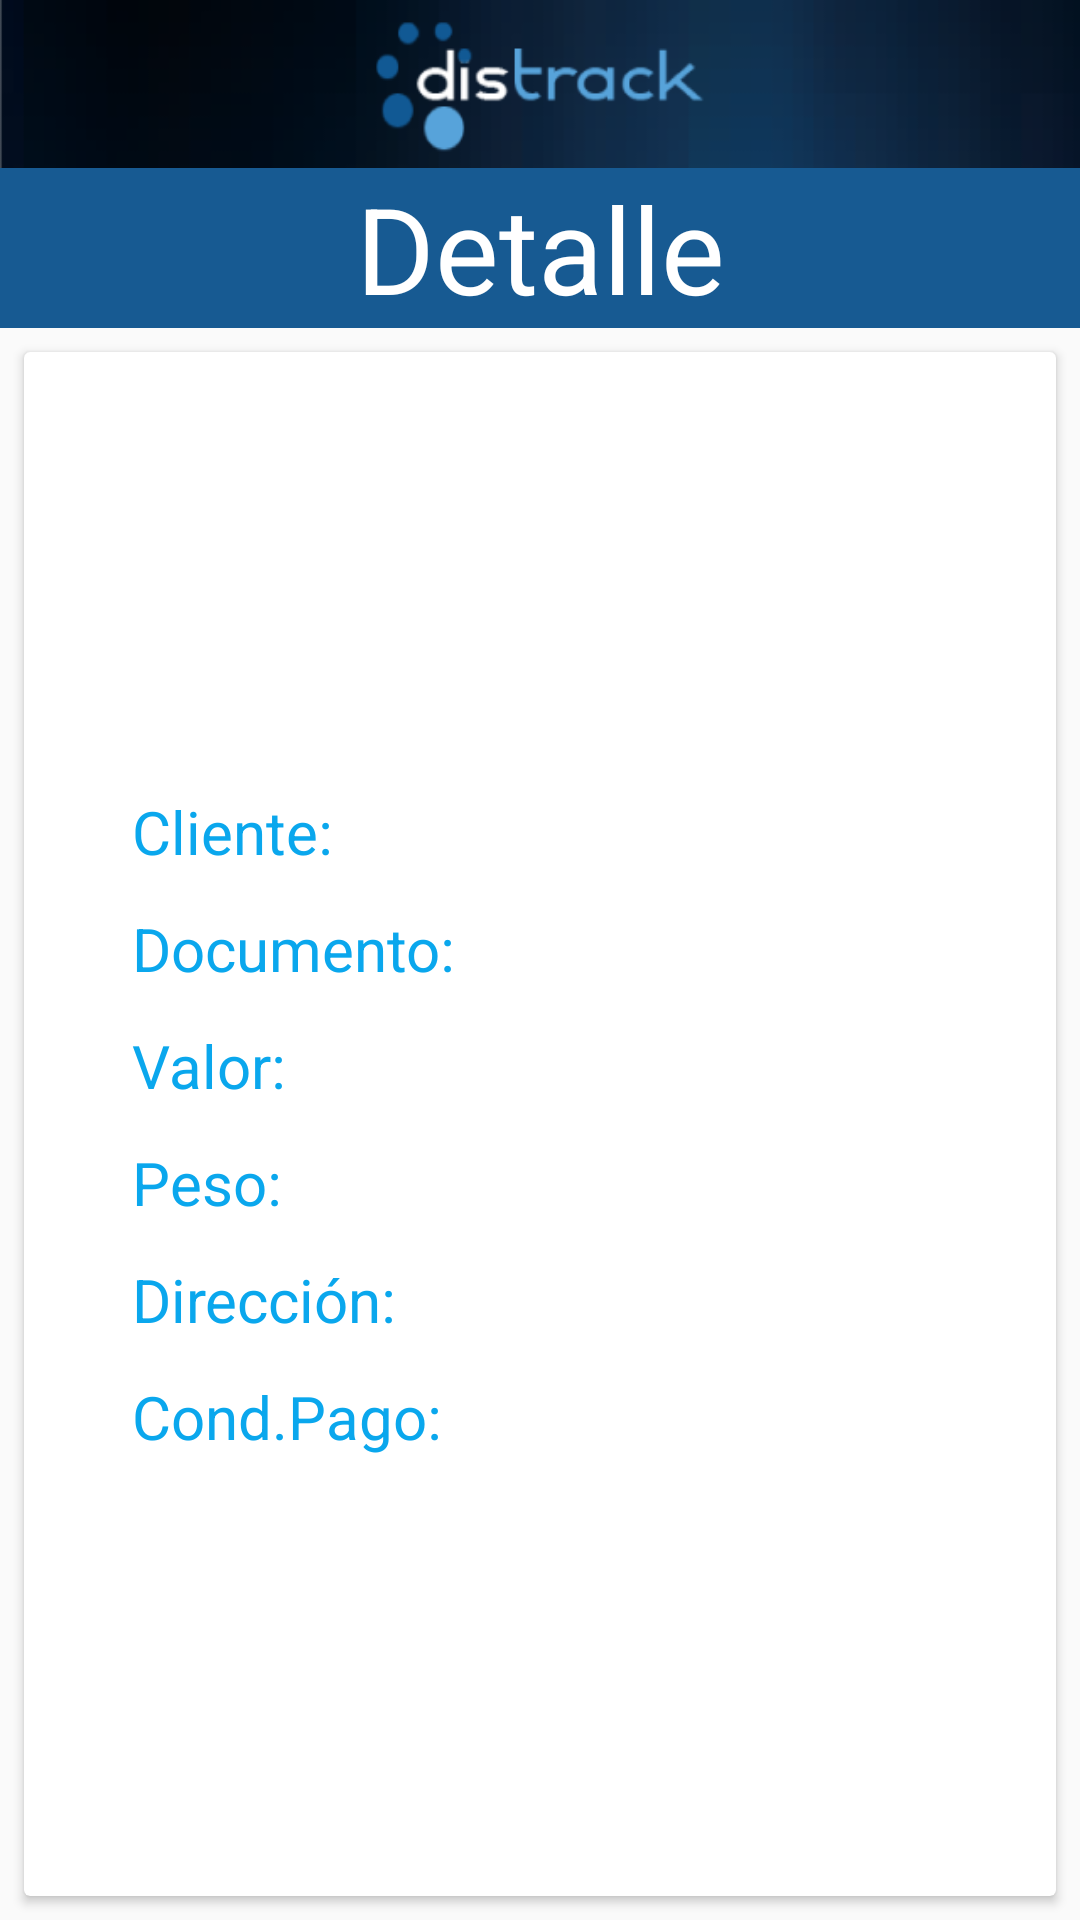

Write the Android layout XML for this screen, with the resource values it uses.
<!-- AndroidManifest.xml: application theme AppTheme -->
<!-- res/layout/activity_detalle_tarea.xml -->
<?xml version="1.0" encoding="utf-8"?>
<LinearLayout xmlns:android="http://schemas.android.com/apk/res/android"
    xmlns:app="http://schemas.android.com/apk/res-auto"
    xmlns:tools="http://schemas.android.com/tools"
    android:layout_width="match_parent"
    android:layout_height="match_parent"
    android:orientation="vertical"
    tools:context="com.academiamoviles.distrack.activities.DetalleTareaActivity">

    <android.support.v7.widget.Toolbar
        android:id="@+id/main_toolbar"
        android:layout_width="match_parent"
        android:layout_height="?attr/actionBarSize"
        android:background="@drawable/cabecera"
        android:gravity="center"
        android:minHeight="?attr/actionBarSize"
        android:theme="@style/ThemeOverlay.AppCompat.Dark.ActionBar"
        app:popupTheme="@style/ThemeOverlay.AppCompat.Light" />

    <TextView
        android:layout_width="match_parent"
        android:layout_height="wrap_content"
        android:background="@color/colorAccent"
        android:gravity="center_horizontal"
        android:text="Detalle"
        android:textColor="#ffffff"
        android:textSize="40sp" />

    <android.support.v7.widget.CardView
        android:layout_width="match_parent"
        android:layout_height="match_parent"
        android:layout_margin="8dp">

        <LinearLayout
            android:layout_width="match_parent"
            android:layout_height="wrap_content"
            android:layout_centerHorizontal="true"
            android:layout_centerVertical="true"
            android:layout_gravity="center"
            android:layout_marginEnd="36dp"
            android:layout_marginStart="36dp"
            android:orientation="vertical">

            <LinearLayout
                android:layout_width="match_parent"
                android:layout_height="wrap_content"
                android:layout_gravity="center_horizontal">

                <TextView
                    android:layout_width="wrap_content"
                    android:layout_height="wrap_content"
                    android:text="@string/labelclientecardviewtarea"
                    android:textColor="@color/colorPrimary"
                    android:textSize="@dimen/labeldetalletarea" />

                <TextView
                    android:id="@+id/tareaCliente"
                    android:layout_width="wrap_content"
                    android:layout_height="wrap_content"
                    android:layout_marginStart="@dimen/margenlabelvalorcardviewtarea"
                    android:textSize="@dimen/valordetalletarea" />
            </LinearLayout>

            <LinearLayout
                android:layout_width="match_parent"
                android:layout_height="wrap_content"
                android:layout_marginTop="12dp"
                android:orientation="horizontal">

                <TextView
                    android:layout_width="wrap_content"
                    android:layout_height="wrap_content"
                    android:text="@string/labeldocumentocardviewtarea"
                    android:textColor="@color/colorPrimary"
                    android:textSize="@dimen/labeldetalletarea" />

                <TextView
                    android:id="@+id/tareaDocumento"
                    android:layout_width="wrap_content"
                    android:layout_height="wrap_content"
                    android:layout_marginStart="@dimen/margenlabelvalorcardviewtarea"
                    android:textSize="@dimen/valordetalletarea" />
            </LinearLayout>

            <LinearLayout
                android:layout_width="match_parent"
                android:layout_height="wrap_content"
                android:layout_marginTop="12dp"
                android:orientation="horizontal">

                <TextView
                    android:layout_width="wrap_content"
                    android:layout_height="wrap_content"
                    android:text="@string/labelvolumencardviewtarea"
                    android:textColor="@color/colorPrimary"
                    android:textSize="@dimen/labeldetalletarea" />

                <TextView
                    android:id="@+id/tareaVolumen"
                    android:layout_width="wrap_content"
                    android:layout_height="wrap_content"
                    android:layout_marginStart="@dimen/margenlabelvalorcardviewtarea"
                    android:textSize="@dimen/valordetalletarea" />
            </LinearLayout>

            <LinearLayout
                android:layout_width="match_parent"
                android:layout_height="wrap_content"
                android:layout_marginTop="12dp"
                android:orientation="horizontal">

                <TextView
                    android:layout_width="wrap_content"
                    android:layout_height="wrap_content"
                    android:text="@string/labelpesocardviewtarea"
                    android:textColor="@color/colorPrimary"
                    android:textSize="@dimen/labeldetalletarea" />

                <TextView
                    android:id="@+id/tareaPeso"
                    android:layout_width="wrap_content"
                    android:layout_height="wrap_content"
                    android:layout_marginStart="@dimen/margenlabelvalorcardviewtarea"
                    android:textSize="@dimen/valordetalletarea" />
            </LinearLayout>

            <LinearLayout
                android:layout_width="match_parent"
                android:layout_height="wrap_content"
                android:layout_marginTop="12dp"
                android:orientation="horizontal">

                <TextView
                    android:layout_width="wrap_content"
                    android:layout_height="wrap_content"
                    android:text="@string/labeldireccioncardviewtarea"
                    android:textColor="@color/colorPrimary"
                    android:textSize="@dimen/labeldetalletarea" />

                <TextView
                    android:id="@+id/tareaDircliente"
                    android:layout_width="wrap_content"
                    android:layout_height="wrap_content"
                    android:layout_marginStart="@dimen/margenlabelvalorcardviewtarea"
                    android:textSize="@dimen/valordetalletarea" />
            </LinearLayout>

            <LinearLayout
                android:layout_width="match_parent"
                android:layout_height="wrap_content"
                android:layout_marginTop="12dp"
                android:orientation="horizontal">

                <TextView
                    android:layout_width="wrap_content"
                    android:layout_height="wrap_content"
                    android:text="@string/labelplanillacardviewtarea"
                    android:textColor="@color/colorPrimary"
                    android:textSize="@dimen/labeldetalletarea" />

                <TextView
                    android:id="@+id/tareaPlanillla"
                    android:layout_width="wrap_content"
                    android:layout_height="wrap_content"
                    android:layout_marginStart="@dimen/margenlabelvalorcardviewtarea"
                    android:textSize="@dimen/valordetalletarea" />
            </LinearLayout>
        </LinearLayout>
    </android.support.v7.widget.CardView>
</LinearLayout>
<!-- resources referenced by this layout -->
<resources>
  <color name="colorAccent">#175a92</color>
  <color name="colorPrimary">#0AA7ED</color>
  <dimen name="labeldetalletarea">20sp</dimen>
  <dimen name="margenlabelvalorcardviewtarea">4dp</dimen>
  <dimen name="valordetalletarea">16sp</dimen>
  <!-- drawable cabecera: png bitmap (drawable, 10553 bytes) -->
  <string name="labelclientecardviewtarea">Cliente:</string>
  <string name="labeldireccioncardviewtarea">Dirección:</string>
  <string name="labeldocumentocardviewtarea">Documento:</string>
  <string name="labelpesocardviewtarea">Peso:</string>
  <string name="labelplanillacardviewtarea">Cond.Pago:</string>
  <string name="labelvolumencardviewtarea">Valor:</string>
  <style name="AppTheme" parent="Theme.AppCompat.Light.NoActionBar">
          
          <item name="colorPrimary">@color/colorPrimary</item>
          <item name="colorPrimaryDark">@color/colorPrimaryDark</item>
          <item name="colorAccent">@color/colorAccent</item>
      </style>
  <color name="colorPrimaryDark">#175a92</color>
</resources>
